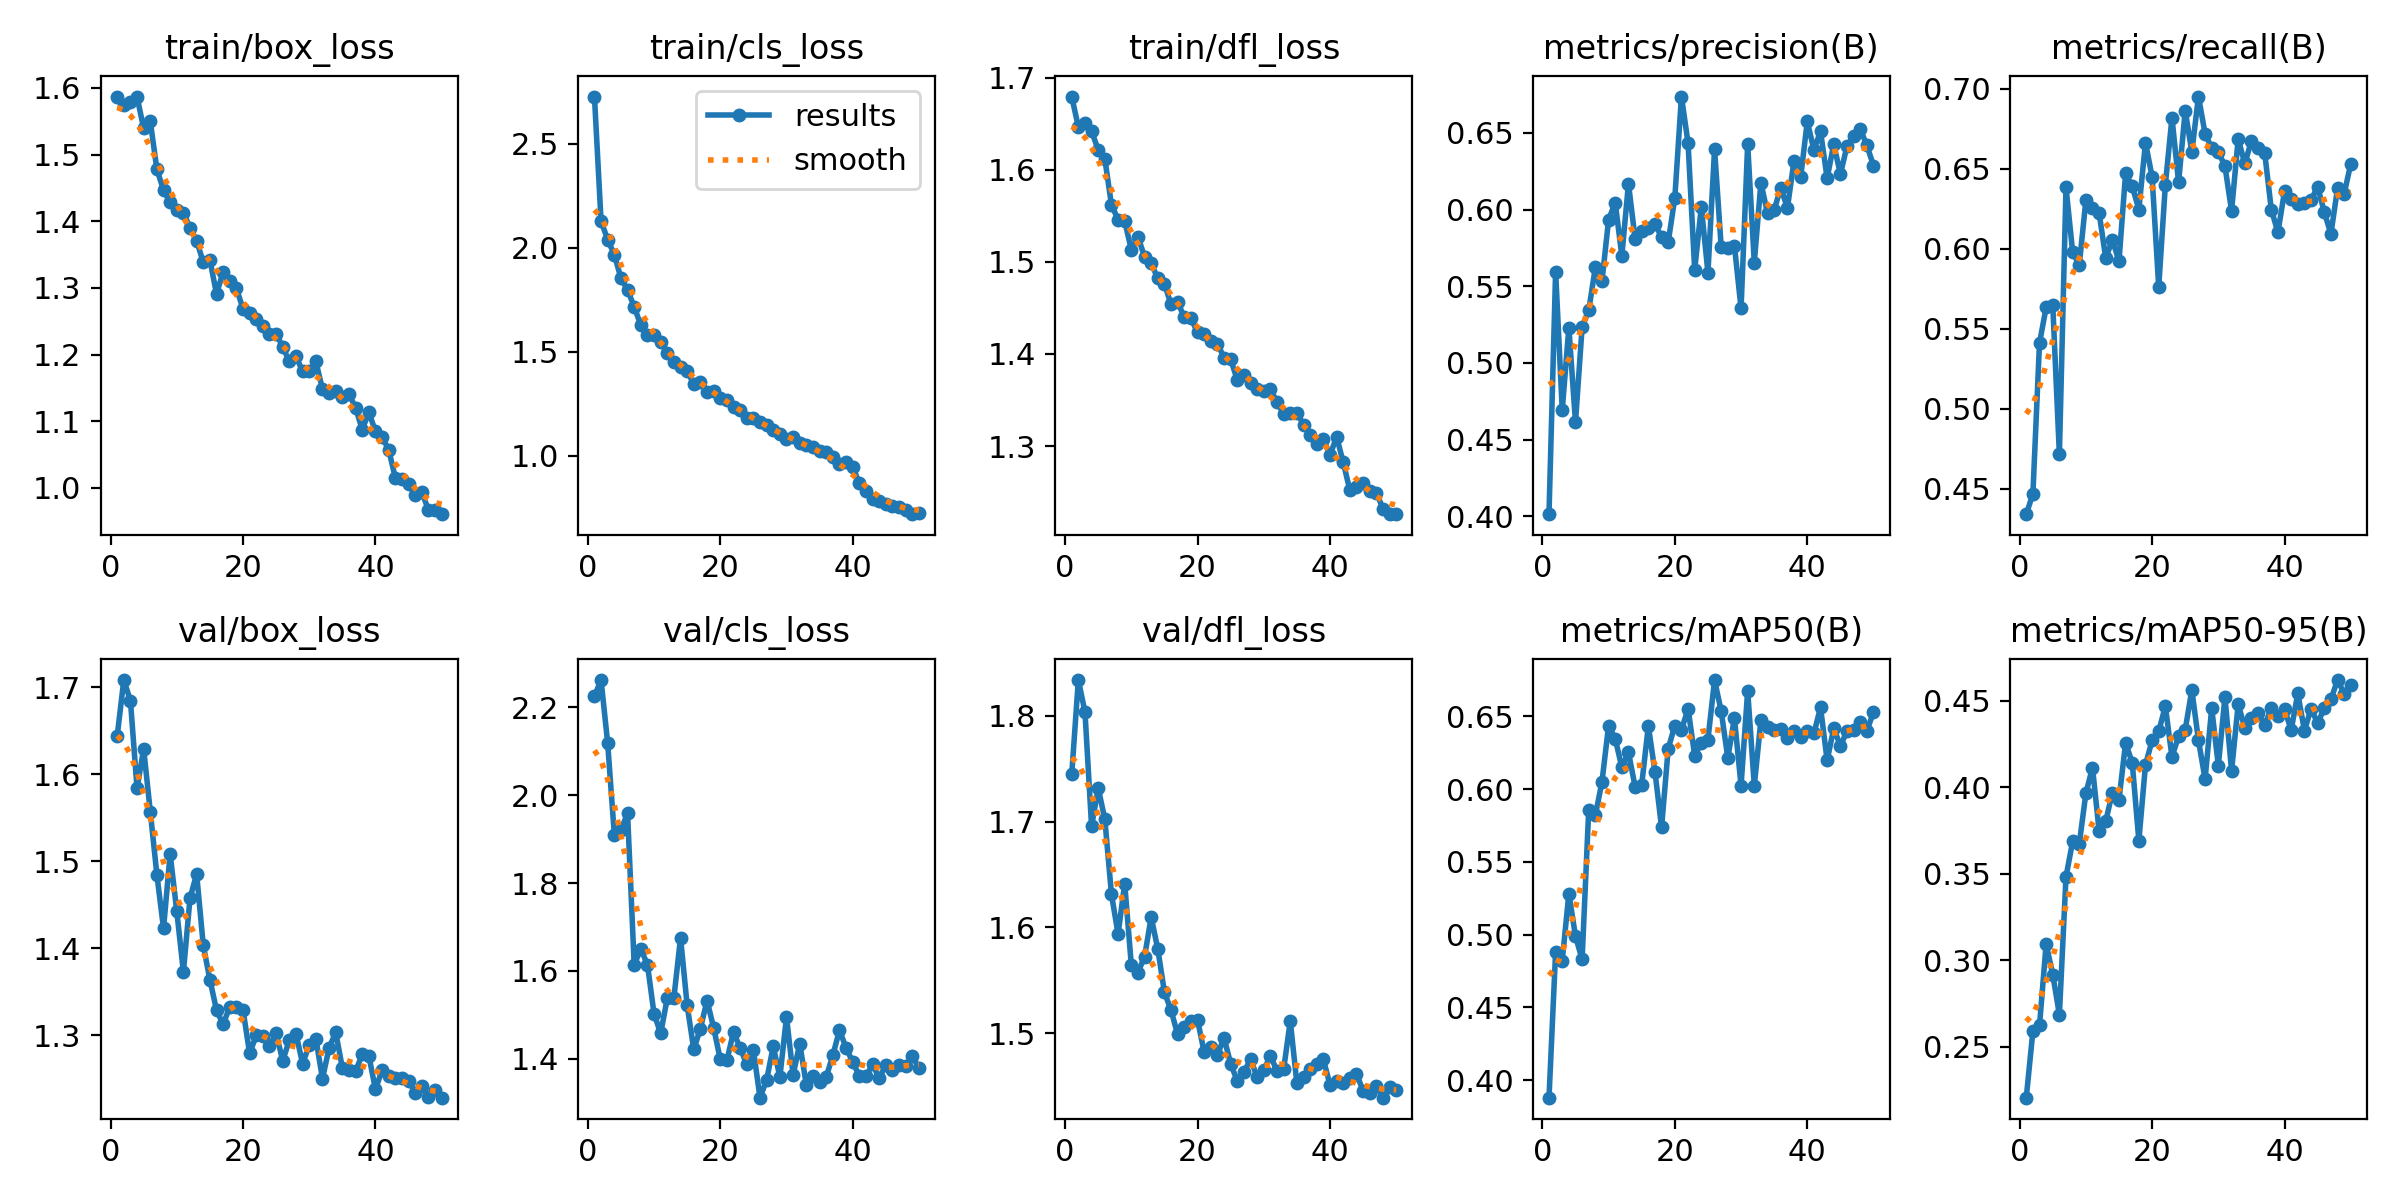

Data behind this chart, as committed beside it:
epoch, time, train/box_loss, train/cls_loss, train/dfl_loss, metrics/precision(B), metrics/recall(B), metrics/mAP50(B), metrics/mAP50-95(B), val/box_loss, val/cls_loss, val/dfl_loss, lr/pg0, lr/pg1, lr/pg2
1, 58.84, 1.587, 2.727, 1.68, 0.4013, 0.4341, 0.388, 0.2206, 1.644, 2.225, 1.745, 0.0003682, 0.0003682, 0.0003682
2, 113.5, 1.575, 2.128, 1.647, 0.5595, 0.4468, 0.4882, 0.259, 1.708, 2.261, 1.834, 0.000724, 0.000724, 0.000724
3, 167, 1.579, 2.039, 1.651, 0.4694, 0.5411, 0.4822, 0.2623, 1.685, 2.118, 1.804, 0.001065, 0.001065, 0.001065
4, 219.4, 1.587, 1.967, 1.642, 0.523, 0.5633, 0.5282, 0.3094, 1.584, 1.91, 1.695, 0.001045, 0.001045, 0.001045
5, 271, 1.539, 1.854, 1.622, 0.4613, 0.565, 0.499, 0.2917, 1.629, 1.92, 1.732, 0.001023, 0.001023, 0.001023
6, 323.2, 1.55, 1.797, 1.612, 0.5232, 0.4716, 0.4831, 0.2686, 1.557, 1.959, 1.702, 0.001001, 0.001001, 0.001001
7, 376.4, 1.478, 1.716, 1.562, 0.5342, 0.6384, 0.586, 0.3482, 1.484, 1.614, 1.631, 0.000979, 0.000979, 0.000979
8, 430.6, 1.447, 1.627, 1.546, 0.5623, 0.5981, 0.582, 0.3686, 1.423, 1.65, 1.594, 0.000957, 0.000957, 0.000957
9, 483.2, 1.428, 1.582, 1.544, 0.5534, 0.5897, 0.6051, 0.3672, 1.508, 1.615, 1.641, 0.000935, 0.000935, 0.000935
10, 535.8, 1.417, 1.579, 1.513, 0.5933, 0.6303, 0.6437, 0.3965, 1.443, 1.503, 1.564, 0.000913, 0.000913, 0.000913
11, 588.4, 1.413, 1.549, 1.527, 0.6045, 0.6252, 0.6348, 0.4114, 1.373, 1.458, 1.557, 0.000891, 0.000891, 0.000891
12, 641.5, 1.39, 1.494, 1.506, 0.5698, 0.6225, 0.615, 0.3747, 1.458, 1.538, 1.572, 0.000869, 0.000869, 0.000869
13, 694.1, 1.371, 1.452, 1.499, 0.6169, 0.5941, 0.6253, 0.3805, 1.485, 1.54, 1.61, 0.000847, 0.000847, 0.000847
14, 746.9, 1.338, 1.425, 1.482, 0.5809, 0.6056, 0.6018, 0.3968, 1.403, 1.676, 1.58, 0.000825, 0.000825, 0.000825
15, 799.7, 1.342, 1.408, 1.476, 0.5863, 0.5923, 0.6031, 0.3928, 1.364, 1.522, 1.539, 0.000803, 0.000803, 0.000803
16, 853.2, 1.291, 1.344, 1.454, 0.5879, 0.6473, 0.6435, 0.4255, 1.329, 1.422, 1.522, 0.000781, 0.000781, 0.000781
17, 906.1, 1.324, 1.355, 1.456, 0.5907, 0.639, 0.612, 0.4142, 1.312, 1.469, 1.499, 0.000759, 0.000759, 0.000759
18, 958.8, 1.31, 1.308, 1.44, 0.5819, 0.6245, 0.5738, 0.3691, 1.333, 1.533, 1.506, 0.000737, 0.000737, 0.000737
19, 1011, 1.299, 1.309, 1.439, 0.5786, 0.6663, 0.6279, 0.4129, 1.332, 1.471, 1.511, 0.000715, 0.000715, 0.000715
20, 1064, 1.269, 1.278, 1.424, 0.6077, 0.6451, 0.6438, 0.4271, 1.329, 1.399, 1.513, 0.000693, 0.000693, 0.000693
21, 1116, 1.262, 1.266, 1.422, 0.6736, 0.5761, 0.6407, 0.4322, 1.279, 1.397, 1.482, 0.000671, 0.000671, 0.000671
22, 1169, 1.254, 1.233, 1.414, 0.6433, 0.6398, 0.6553, 0.4469, 1.3, 1.462, 1.487, 0.000649, 0.000649, 0.000649
23, 1222, 1.243, 1.22, 1.411, 0.5606, 0.6819, 0.6231, 0.4175, 1.299, 1.424, 1.48, 0.000627, 0.000627, 0.000627
24, 1274, 1.231, 1.183, 1.396, 0.6018, 0.6415, 0.6317, 0.4295, 1.288, 1.388, 1.496, 0.0006051, 0.0006051, 0.0006051
25, 1326, 1.231, 1.18, 1.394, 0.5589, 0.6863, 0.6341, 0.4332, 1.302, 1.421, 1.472, 0.0005831, 0.0005831, 0.0005831
26, 1378, 1.212, 1.159, 1.372, 0.6394, 0.6605, 0.6751, 0.4562, 1.271, 1.312, 1.455, 0.0005611, 0.0005611, 0.0005611
27, 1430, 1.19, 1.149, 1.377, 0.5756, 0.6951, 0.6537, 0.4271, 1.294, 1.352, 1.463, 0.0005391, 0.0005391, 0.0005391
28, 1481, 1.197, 1.121, 1.368, 0.5749, 0.6719, 0.6216, 0.4047, 1.302, 1.429, 1.476, 0.0005171, 0.0005171, 0.0005171
29, 1533, 1.175, 1.105, 1.362, 0.5764, 0.663, 0.6488, 0.4456, 1.267, 1.359, 1.459, 0.0004951, 0.0004951, 0.0004951
30, 1585, 1.175, 1.081, 1.36, 0.5355, 0.6606, 0.6025, 0.4125, 1.289, 1.495, 1.465, 0.0004731, 0.0004731, 0.0004731
31, 1636, 1.19, 1.087, 1.362, 0.6427, 0.6517, 0.6677, 0.4522, 1.296, 1.363, 1.479, 0.0004511, 0.0004511, 0.0004511
32, 1688, 1.148, 1.059, 1.348, 0.5654, 0.6237, 0.6025, 0.4094, 1.25, 1.435, 1.464, 0.0004291, 0.0004291, 0.0004291
33, 1738, 1.142, 1.05, 1.335, 0.6174, 0.6686, 0.6474, 0.4479, 1.285, 1.34, 1.466, 0.0004071, 0.0004071, 0.0004071
34, 1790, 1.145, 1.039, 1.336, 0.5975, 0.6533, 0.6427, 0.4342, 1.303, 1.362, 1.512, 0.0003851, 0.0003851, 0.0003851
35, 1841, 1.136, 1.02, 1.336, 0.5997, 0.6674, 0.6405, 0.44, 1.263, 1.347, 1.453, 0.0003631, 0.0003631, 0.0003631
36, 1892, 1.14, 1.015, 1.323, 0.6142, 0.6628, 0.6411, 0.4431, 1.26, 1.359, 1.459, 0.0003411, 0.0003411, 0.0003411
37, 1944, 1.12, 0.9914, 1.312, 0.601, 0.66, 0.635, 0.4357, 1.258, 1.408, 1.466, 0.0003191, 0.0003191, 0.0003191
38, 1996, 1.087, 0.9607, 1.302, 0.6318, 0.6245, 0.6401, 0.4455, 1.278, 1.466, 1.471, 0.0002971, 0.0002971, 0.0002971
39, 2047, 1.113, 0.9706, 1.308, 0.6209, 0.6103, 0.6357, 0.4412, 1.277, 1.425, 1.475, 0.0002751, 0.0002751, 0.0002751
40, 2098, 1.085, 0.9467, 1.29, 0.6574, 0.6359, 0.64, 0.445, 1.238, 1.393, 1.451, 0.0002531, 0.0002531, 0.0002531
41, 2149, 1.076, 0.8669, 1.31, 0.6389, 0.6309, 0.6384, 0.433, 1.26, 1.361, 1.455, 0.0002311, 0.0002311, 0.0002311
42, 2198, 1.057, 0.8277, 1.282, 0.6509, 0.6277, 0.6563, 0.4542, 1.253, 1.361, 1.453, 0.0002091, 0.0002091, 0.0002091
43, 2248, 1.015, 0.7911, 1.252, 0.6204, 0.6289, 0.6199, 0.4327, 1.251, 1.388, 1.458, 0.0001871, 0.0001871, 0.0001871
44, 2296, 1.013, 0.7802, 1.255, 0.6426, 0.6304, 0.6419, 0.4453, 1.251, 1.356, 1.462, 0.0001651, 0.0001651, 0.0001651
45, 2346, 1.005, 0.767, 1.26, 0.623, 0.6389, 0.6298, 0.4371, 1.248, 1.386, 1.446, 0.0001431, 0.0001431, 0.0001431
46, 2395, 0.9899, 0.7557, 1.251, 0.6414, 0.6229, 0.6399, 0.4456, 1.234, 1.376, 1.444, 0.0001211, 0.0001211, 0.0001211
47, 2444, 0.9941, 0.754, 1.249, 0.6479, 0.6093, 0.6407, 0.4507, 1.241, 1.386, 1.45, 9.91012e-05, 9.91012e-05, 9.91012e-05
48, 2493, 0.9665, 0.7365, 1.232, 0.6525, 0.6378, 0.6463, 0.4619, 1.229, 1.383, 1.439, 7.71034e-05, 7.71034e-05, 7.71034e-05
49, 2543, 0.9664, 0.7184, 1.226, 0.6417, 0.6342, 0.6401, 0.4541, 1.237, 1.407, 1.449, 5.51056e-05, 5.51056e-05, 5.51056e-05
50, 2593, 0.9604, 0.7244, 1.226, 0.6286, 0.6532, 0.6531, 0.4593, 1.228, 1.38, 1.446, 3.31078e-05, 3.31078e-05, 3.31078e-05
